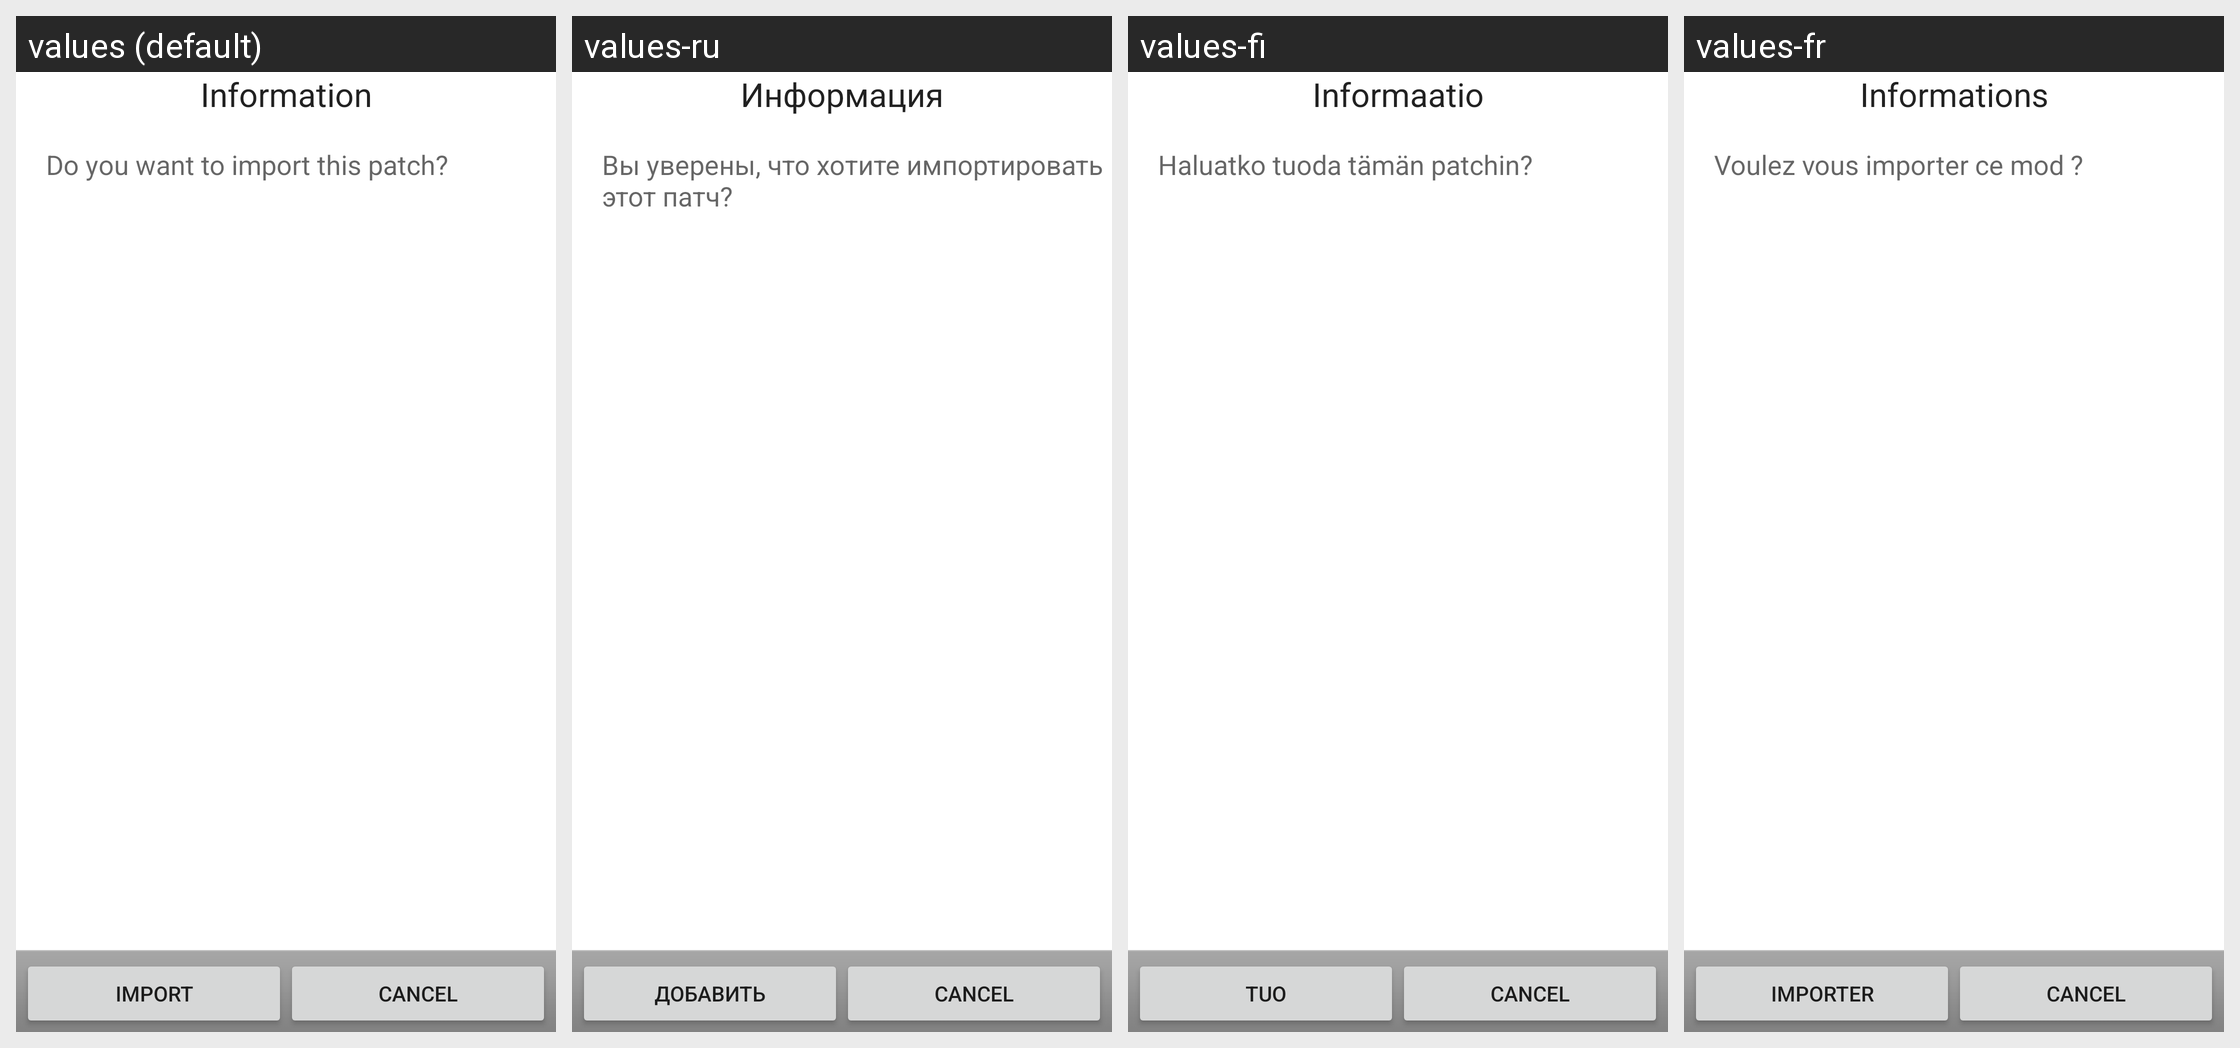

Here is an Android app screen in its default locale and in the app's own translations. Write out the translated-string differences for the strings that appear on this screen.
Android screen res/layout/import_confirm.xml rendered under 4 locales, left to right: values (default), values-ru, values-fi, values-fr. Device: Nexus 5 (rendered at 1080×1920; each locale shown at half size, 540×960, under a caption strip naming it); theme Theme.MaterialComponents.DayNight.NoActionBar.
Other locales in the repository, not shown: values-de, values-es, values-hr, values-in, values-it, values-ko, values-pl, values-pt, values-zh-rCN, values-zh-rTW.
Strings drawn on this screen, with the default value and each locale's value (text and hints the layout hard-codes, and strings that could not be matched under every locale, appear in the picture but are not listed):

manage_patches_info
  values: Information
  values-ru: Информация
  values-fi: Informaatio
  values-fr: Informations

manage_patches_import_confirm
  values: Do you want to import this patch?
  values-ru: Вы уверены, что хотите импортировать этот патч?
  values-fi: Haluatko tuoda tämän patchin?
  values-fr: Voulez vous importer ce mod ?

manage_patches_import
  values: Import
  values-ru: Добавить
  values-fi: Tuo
  values-fr: Importer
